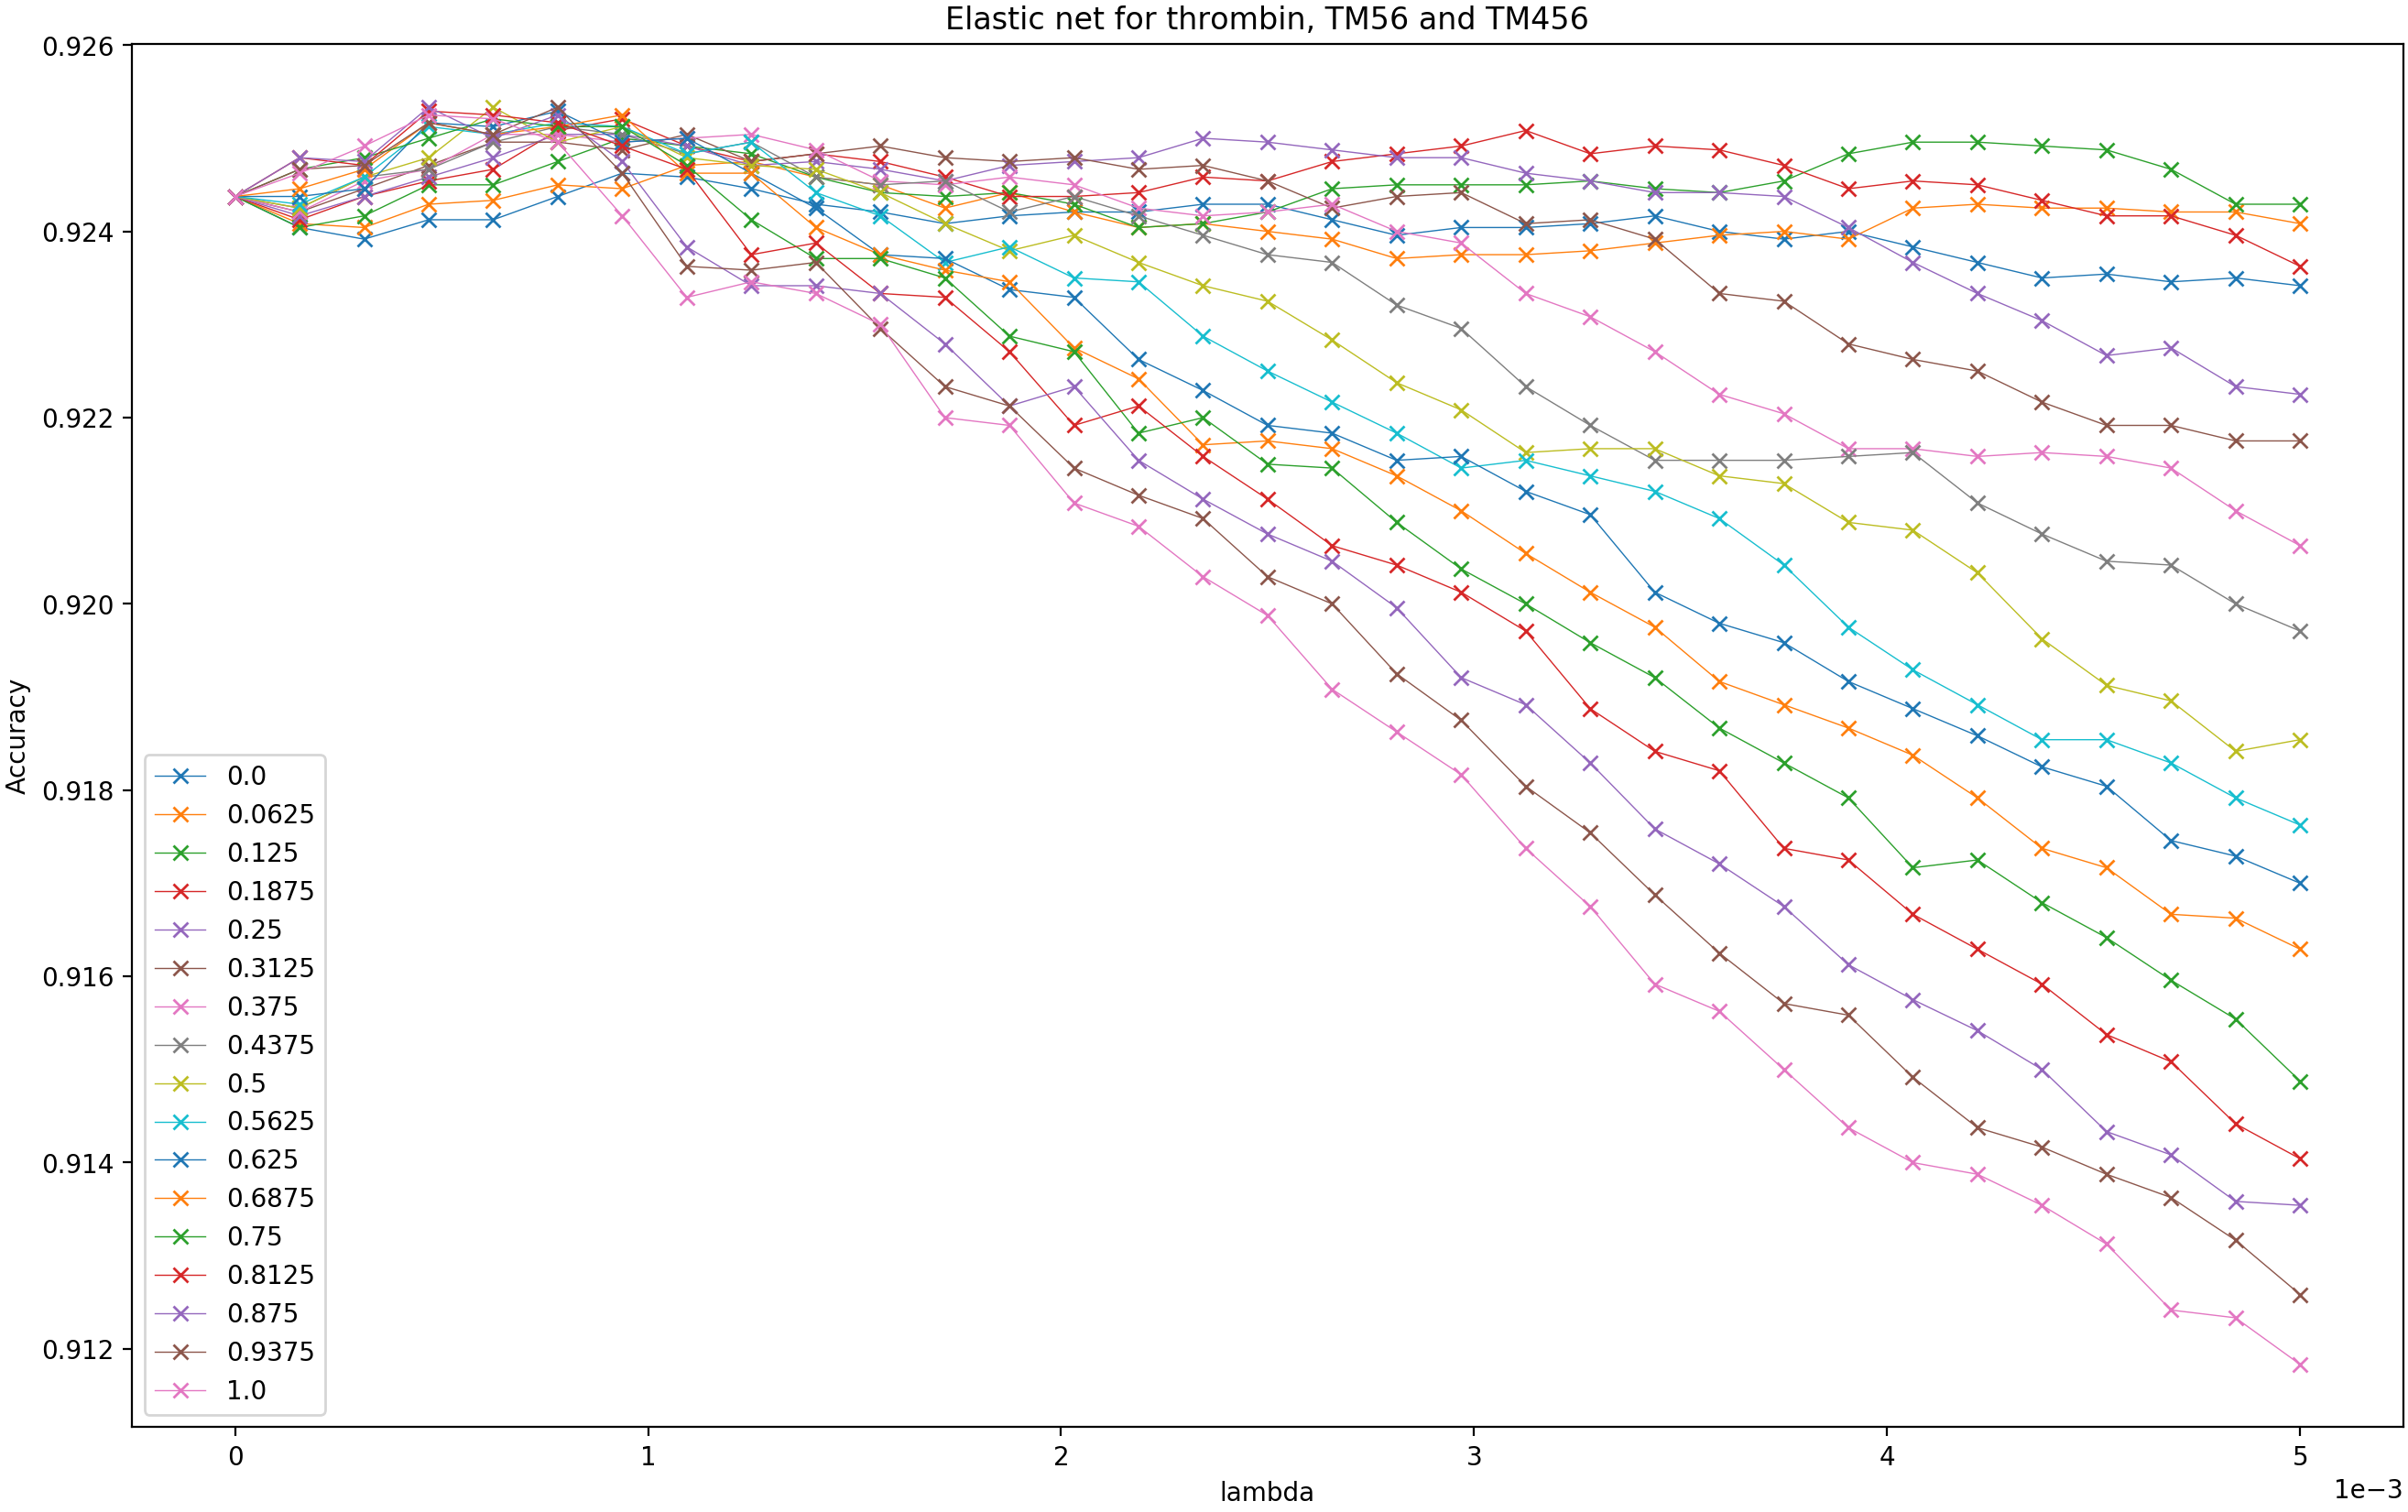

The table this chart was drawn from, first rows:
, 0, 0.00015625, 0.0003125, 0.00046875, 0.000625, 0.00078125, 0.0009375, 0.00109375, 0.00125, 0.00140625, 0.0015625, 0.00171875, 0.001875, 0.00203125, 0.0021875, 0.00234375, 0.0025, 0.00265625, 0.0028125, 0.00296875, 0.003125, 0.00328125, 0.0034375
0, 0.9244, 0.924, 0.9239, 0.9241, 0.9241, 0.9244, 0.9246, 0.9246, 0.9245, 0.9243, 0.9242, 0.9241, 0.9242, 0.9242, 0.9242, 0.9243, 0.9243, 0.9241, 0.924, 0.924, 0.924, 0.9241, 0.9242
0.0625, 0.9244, 0.9241, 0.924, 0.9243, 0.9243, 0.9245, 0.9245, 0.9247, 0.9247, 0.9246, 0.9245, 0.9243, 0.9244, 0.9242, 0.924, 0.9241, 0.924, 0.9239, 0.9237, 0.9237, 0.9237, 0.9238, 0.9239
0.125, 0.9244, 0.924, 0.9242, 0.9245, 0.9245, 0.9247, 0.925, 0.9249, 0.9248, 0.9246, 0.9244, 0.9244, 0.9244, 0.9243, 0.924, 0.9241, 0.9242, 0.9245, 0.9245, 0.9245, 0.9245, 0.9245, 0.9245
0.1875, 0.9244, 0.9241, 0.9244, 0.9245, 0.9247, 0.9251, 0.9252, 0.9249, 0.9247, 0.9248, 0.9247, 0.9246, 0.9244, 0.9244, 0.9244, 0.9246, 0.9245, 0.9247, 0.9248, 0.9249, 0.9251, 0.9248, 0.9249
0.25, 0.9244, 0.9242, 0.9244, 0.9246, 0.9248, 0.925, 0.925, 0.9249, 0.9247, 0.9247, 0.9247, 0.9245, 0.9247, 0.9247, 0.9248, 0.925, 0.925, 0.9249, 0.9248, 0.9248, 0.9246, 0.9245, 0.9244
0.3125, 0.9244, 0.9242, 0.9245, 0.9247, 0.925, 0.925, 0.9249, 0.925, 0.9247, 0.9248, 0.9249, 0.9248, 0.9247, 0.9248, 0.9247, 0.9247, 0.9245, 0.9243, 0.9244, 0.9244, 0.9241, 0.9241, 0.9239
0.375, 0.9244, 0.9242, 0.9245, 0.9247, 0.925, 0.925, 0.925, 0.925, 0.925, 0.9249, 0.9245, 0.9245, 0.9246, 0.9245, 0.9243, 0.9242, 0.9242, 0.9243, 0.924, 0.9239, 0.9233, 0.9231, 0.9227
0.4375, 0.9244, 0.9243, 0.9246, 0.9247, 0.925, 0.9251, 0.925, 0.9248, 0.925, 0.9246, 0.9245, 0.9245, 0.9242, 0.9244, 0.9242, 0.924, 0.9237, 0.9237, 0.9232, 0.923, 0.9223, 0.9219, 0.9215
0.5, 0.9244, 0.9243, 0.9246, 0.9248, 0.9253, 0.925, 0.9251, 0.9248, 0.9247, 0.9247, 0.9244, 0.9241, 0.9238, 0.924, 0.9237, 0.9234, 0.9233, 0.9228, 0.9224, 0.9221, 0.9216, 0.9217, 0.9217
0.5625, 0.9244, 0.9243, 0.9246, 0.9251, 0.925, 0.9252, 0.9251, 0.9248, 0.925, 0.9244, 0.9242, 0.9237, 0.9238, 0.9235, 0.9235, 0.9229, 0.9225, 0.9222, 0.9218, 0.9215, 0.9215, 0.9214, 0.9212
0.625, 0.9244, 0.9244, 0.9245, 0.9252, 0.9251, 0.9253, 0.925, 0.925, 0.9246, 0.9243, 0.9237, 0.9237, 0.9234, 0.9233, 0.9226, 0.9223, 0.9219, 0.9218, 0.9215, 0.9216, 0.9212, 0.921, 0.9201
0.6875, 0.9244, 0.9245, 0.9247, 0.9252, 0.925, 0.9251, 0.9253, 0.9246, 0.9246, 0.924, 0.9237, 0.9236, 0.9235, 0.9227, 0.9224, 0.9217, 0.9217, 0.9217, 0.9214, 0.921, 0.9205, 0.9201, 0.9197
0.75, 0.9244, 0.9247, 0.9248, 0.925, 0.9252, 0.9251, 0.9251, 0.9247, 0.9241, 0.9237, 0.9237, 0.9235, 0.9229, 0.9227, 0.9218, 0.922, 0.9215, 0.9215, 0.9209, 0.9204, 0.92, 0.9196, 0.9192
0.8125, 0.9244, 0.9248, 0.9247, 0.9253, 0.9253, 0.9252, 0.9249, 0.9247, 0.9237, 0.9239, 0.9233, 0.9233, 0.9227, 0.9219, 0.9221, 0.9216, 0.9211, 0.9206, 0.9204, 0.9201, 0.9197, 0.9189, 0.9184
0.875, 0.9244, 0.9248, 0.9247, 0.9253, 0.925, 0.9253, 0.9247, 0.9238, 0.9234, 0.9234, 0.9233, 0.9228, 0.9221, 0.9223, 0.9215, 0.9211, 0.9207, 0.9205, 0.92, 0.9192, 0.9189, 0.9183, 0.9176
0.9375, 0.9244, 0.9247, 0.9247, 0.9252, 0.925, 0.9253, 0.9246, 0.9236, 0.9236, 0.9237, 0.923, 0.9223, 0.9221, 0.9215, 0.9212, 0.9209, 0.9203, 0.92, 0.9193, 0.9187, 0.918, 0.9175, 0.9169
1, 0.9244, 0.9246, 0.9249, 0.9253, 0.9252, 0.925, 0.9242, 0.9233, 0.9235, 0.9233, 0.923, 0.922, 0.9219, 0.9211, 0.9208, 0.9203, 0.9199, 0.9191, 0.9186, 0.9182, 0.9174, 0.9167, 0.9159
